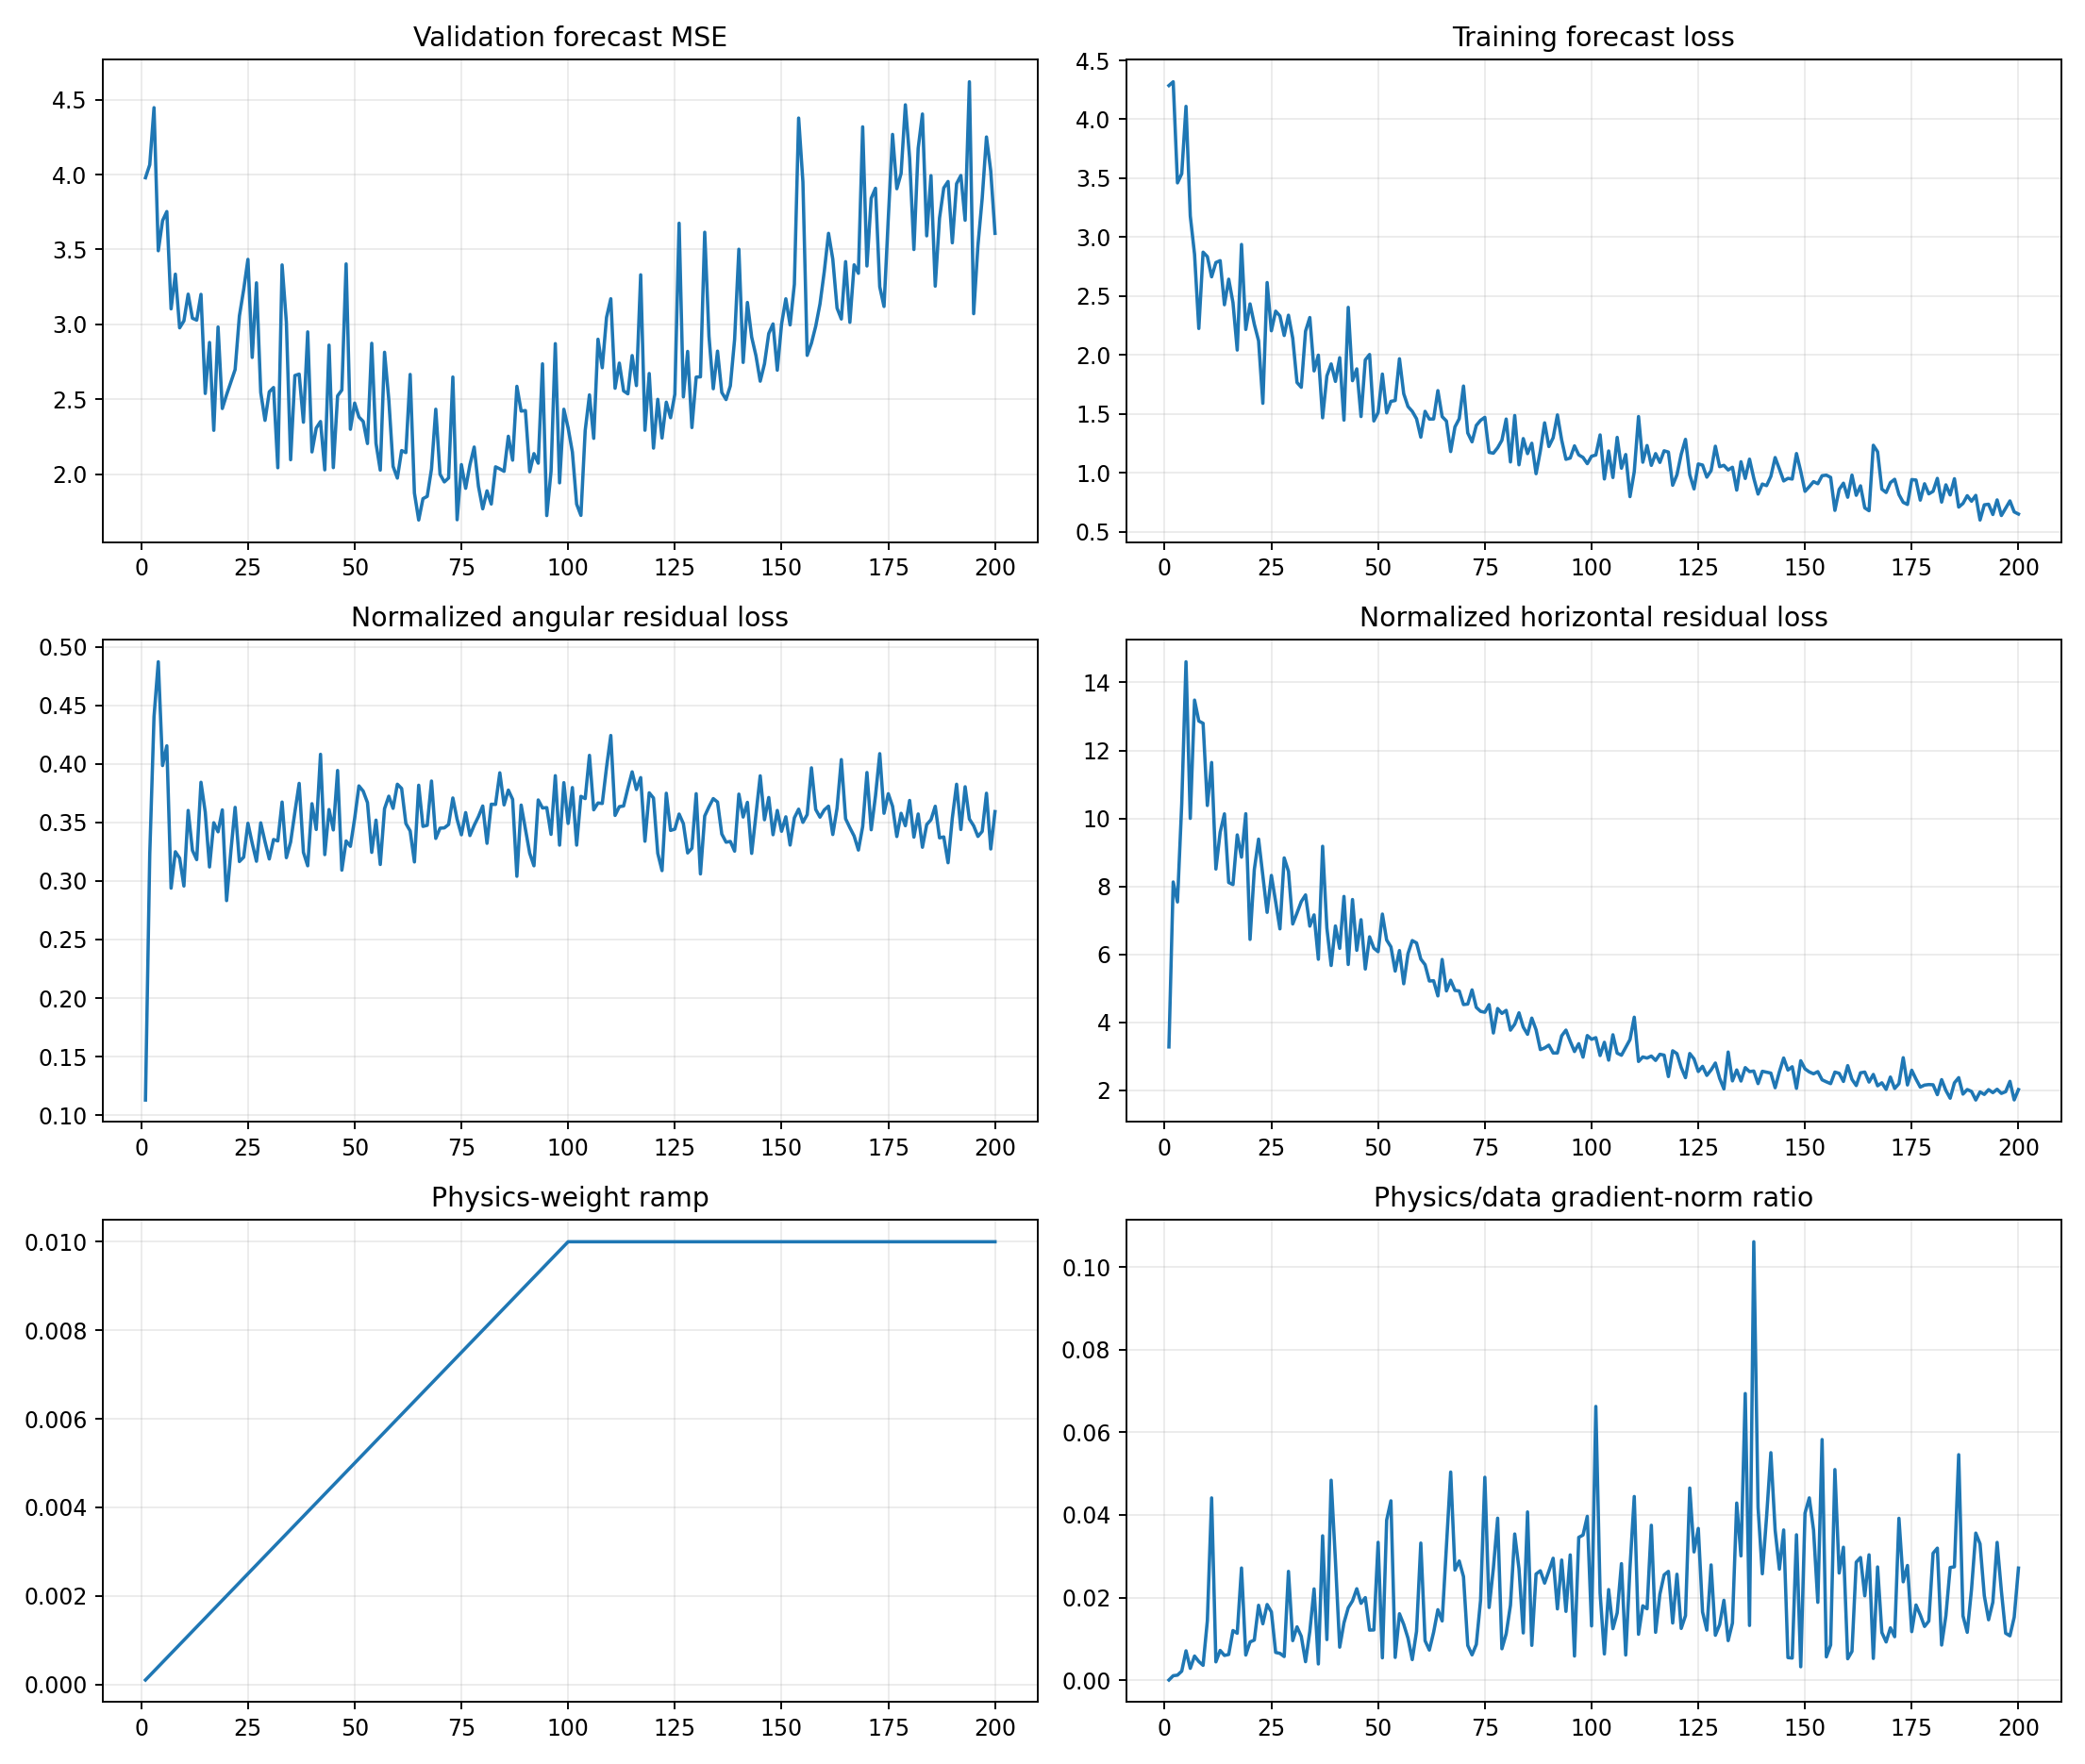

The data file committed next to this chart (first rows):
epoch, target_physics_weight, current_physics_weight, validation_forecast_mse, physics_to_data_gradient_ratio, train_total, train_data, train_cartpole_physics, train_angular_physics, train_horizontal_physics, train_a10_physics, train_a11_physics, train_a12_physics, train_a13_physics, train_data_gradient_l2, train_physics_gradient_l2
1, 0.01, 0.0001, 3.979, 7.295763336565021e-05, 4.287, 4.286, 3.383, 0.1129, 3.27, 4.256, 3.547, 2.841, 3.333, 2.606, 1.901
2, 0.01, 0.0002, 4.066, 0.001107, 4.32, 4.318, 8.449, 0.3226, 8.126, 7.076, 8.633, 6.999, 10.44, 3.191, 17.67
3, 0.01, 0.0003, 4.447, 0.001246, 3.463, 3.46, 7.978, 0.4404, 7.537, 6.17, 9.418, 7.644, 8.364, 2.956, 12.28
4, 0.01, 0.0004, 3.491, 0.002209, 3.543, 3.538, 10.92, 0.4874, 10.43, 8.027, 10.89, 15.19, 9.404, 4.43, 24.46
5, 0.01, 0.0005, 3.692, 0.007132, 4.117, 4.11, 15.01, 0.3987, 14.61, 8.765, 9.378, 23.05, 20.25, 2.954, 42.14
6, 0.01, 0.0006, 3.753, 0.002892, 3.187, 3.18, 10.41, 0.4156, 9.999, 8.629, 11.31, 10.95, 11.57, 7.505, 36.18
7, 0.01, 0.0007, 3.104, 0.005869, 2.864, 2.854, 13.78, 0.2939, 13.48, 5.886, 26.22, 10.71, 11.95, 3.512, 29.44
8, 0.01, 0.0008, 3.335, 0.004539, 2.235, 2.225, 13.19, 0.325, 12.87, 9.294, 18.03, 14.51, 11.14, 3.313, 18.79
9, 0.01, 0.0009, 2.977, 0.003618, 2.884, 2.872, 13.12, 0.3195, 12.8, 9.544, 20.56, 13.13, 9.193, 17.74, 71.31
10, 0.01, 0.001, 3.023, 0.01441, 2.845, 2.834, 10.67, 0.2957, 10.38, 4.224, 18.16, 14.07, 6.675, 5.225, 75.29
11, 0.01, 0.0011, 3.202, 0.04412, 2.676, 2.663, 12.01, 0.3603, 11.64, 6.128, 15.99, 14.89, 9.484, 1.62, 64.97
12, 0.01, 0.0012, 3.041, 0.004456, 2.795, 2.784, 8.834, 0.3262, 8.507, 3.848, 13.16, 8.921, 10.61, 14.44, 53.62
13, 0.01, 0.0013, 3.028, 0.007228, 2.813, 2.8, 9.907, 0.3183, 9.589, 8.206, 11.26, 11.39, 8.397, 3.894, 21.65
14, 0.01, 0.0014, 3.2, 0.006018, 2.441, 2.426, 10.52, 0.3844, 10.13, 5.973, 17.45, 10.77, 8.563, 12.19, 52.42
15, 0.01, 0.0015, 2.539, 0.006242, 2.656, 2.643, 8.47, 0.3589, 8.111, 5.545, 10.17, 7.938, 10.57, 3.101, 12.9
16, 0.01, 0.0016, 2.879, 0.01204, 2.458, 2.445, 8.361, 0.312, 8.049, 7.957, 7.968, 7.305, 9.885, 4.865, 36.61
17, 0.01, 0.0017, 2.292, 0.01137, 2.058, 2.042, 9.862, 0.3498, 9.512, 9.672, 13.42, 7.558, 8.903, 3.65, 24.41
18, 0.01, 0.0018, 2.982, 0.02716, 2.954, 2.938, 9.199, 0.3421, 8.857, 7.234, 10.64, 8.91, 9.494, 1.446, 21.82
19, 0.01, 0.0019, 2.438, 0.006106, 2.236, 2.216, 10.5, 0.3608, 10.14, 7.756, 14.94, 9.015, 11.2, 17.68, 56.82
20, 0.01, 0.002, 2.53, 0.009266, 2.447, 2.433, 6.719, 0.2833, 6.436, 6.235, 7.592, 5.965, 7.304, 4.103, 19.01
21, 0.01, 0.0021, 2.614, 0.009733, 2.279, 2.261, 8.818, 0.3254, 8.492, 6.636, 12.44, 8.446, 7.777, 2.538, 11.76
22, 0.01, 0.0022, 2.698, 0.01815, 2.142, 2.12, 9.752, 0.3629, 9.389, 8.526, 13.88, 8.216, 9.123, 2.619, 21.6
23, 0.01, 0.0023, 3.056, 0.01367, 1.61, 1.59, 8.622, 0.3167, 8.306, 4.512, 9.467, 12.66, 7.399, 3.49, 20.74
24, 0.01, 0.0024, 3.232, 0.01833, 2.633, 2.615, 7.551, 0.3204, 7.231, 5.896, 8.134, 7.255, 8.78, 3.055, 23.33
25, 0.01, 0.0025, 3.434, 0.01654, 2.227, 2.205, 8.669, 0.3493, 8.32, 7.793, 9.671, 8.866, 8.692, 5.887, 38.95
26, 0.01, 0.0026, 2.779, 0.006739, 2.392, 2.372, 7.875, 0.3323, 7.543, 6.392, 8.186, 6.847, 9.978, 11.7, 30.33
27, 0.01, 0.0027, 3.277, 0.006512, 2.35, 2.331, 7.063, 0.3169, 6.746, 3.987, 9.135, 7.697, 7.123, 7.906, 19.07
28, 0.01, 0.0028, 2.545, 0.005741, 2.191, 2.165, 9.185, 0.3497, 8.835, 6.562, 16, 7.214, 6.851, 15.75, 32.28
29, 0.01, 0.0029, 2.359, 0.02634, 2.363, 2.337, 8.772, 0.3336, 8.438, 4.401, 13.91, 6.786, 9.795, 2.893, 26.28
30, 0.01, 0.003, 2.549, 0.009588, 2.163, 2.142, 7.208, 0.3188, 6.889, 4.181, 9.08, 6.008, 8.39, 4.087, 13.06
31, 0.01, 0.0031, 2.578, 0.01293, 1.79, 1.766, 7.548, 0.3355, 7.212, 5.815, 8.975, 7.422, 8.032, 5.662, 23.61
32, 0.01, 0.0032, 2.042, 0.01064, 1.751, 1.725, 7.883, 0.3343, 7.549, 7.382, 7.154, 7.856, 8.399, 11.13, 37
33, 0.01, 0.0033, 3.397, 0.004495, 2.229, 2.202, 8.113, 0.3675, 7.745, 4.708, 10.75, 6.712, 8.548, 14.63, 19.94
34, 0.01, 0.0034, 3.015, 0.01182, 2.342, 2.318, 7.146, 0.3199, 6.826, 3.206, 12.92, 6.338, 4.92, 6.937, 24.12
35, 0.01, 0.0035, 2.096, 0.02211, 1.891, 1.864, 7.49, 0.3334, 7.157, 4.814, 8.843, 8.233, 8.411, 4.82, 30.45
36, 0.01, 0.0036, 2.658, 0.003951, 2.021, 1.998, 6.21, 0.3589, 5.851, 6.639, 7.999, 4.721, 6.077, 10.56, 11.59
37, 0.01, 0.0037, 2.668, 0.03495, 1.502, 1.466, 9.56, 0.3834, 9.177, 8.235, 14.34, 6.108, 9.832, 4.166, 39.35
38, 0.01, 0.0038, 2.347, 0.009844, 1.849, 1.822, 7.093, 0.3245, 6.768, 5.9, 6.655, 6.884, 9.232, 7.605, 19.7
39, 0.01, 0.0039, 2.95, 0.04839, 1.947, 1.924, 5.979, 0.313, 5.666, 4.078, 8.133, 7.11, 4.881, 3.95, 49.02
40, 0.01, 0.004, 2.148, 0.02897, 1.804, 1.775, 7.197, 0.3661, 6.831, 4.814, 9.422, 6.803, 8.461, 6.712, 48.61
41, 0.01, 0.0041, 2.308, 0.008005, 2.004, 1.977, 6.516, 0.344, 6.172, 5.795, 6.707, 6.764, 6.347, 12.68, 24.75
42, 0.01, 0.0042, 2.351, 0.01389, 1.481, 1.447, 8.109, 0.4083, 7.7, 5.849, 12.02, 6.807, 6.995, 5.514, 18.24
43, 0.01, 0.0043, 2.028, 0.01753, 2.43, 2.404, 6.02, 0.3226, 5.697, 3.344, 9.945, 6.386, 5.08, 5.248, 21.4
44, 0.01, 0.0044, 2.861, 0.01921, 1.817, 1.781, 7.97, 0.3611, 7.609, 4.386, 13.28, 7.796, 5.983, 6.586, 28.75
45, 0.01, 0.0045, 2.043, 0.02214, 1.911, 1.882, 6.456, 0.3436, 6.112, 4.104, 6.382, 8.334, 7.073, 6.192, 30.47
46, 0.01, 0.0046, 2.522, 0.01862, 1.511, 1.477, 7.41, 0.3944, 7.015, 3.453, 9.2, 7.197, 9.38, 7.168, 29.01
47, 0.01, 0.0047, 2.561, 0.02, 1.986, 1.958, 5.873, 0.3093, 5.563, 3.816, 6.973, 5.932, 7.377, 7.972, 33.92
48, 0.01, 0.0048, 3.403, 0.01214, 2.037, 2.004, 6.846, 0.3342, 6.511, 3.222, 10.8, 8.393, 5.565, 11.02, 27.87
49, 0.01, 0.0049, 2.299, 0.01218, 1.472, 1.44, 6.508, 0.3297, 6.178, 1.559, 8.863, 8.32, 7.556, 5.508, 13.69
50, 0.01, 0.005, 2.474, 0.03337, 1.543, 1.511, 6.426, 0.3534, 6.073, 3.004, 9.07, 6.886, 6.984, 5.433, 36.26
51, 0.01, 0.0051, 2.381, 0.005436, 1.876, 1.838, 7.563, 0.3813, 7.182, 4.285, 8.547, 7.666, 8.91, 27.8, 29.63
52, 0.01, 0.0052, 2.352, 0.03875, 1.544, 1.508, 6.795, 0.3768, 6.418, 3.87, 9.602, 6.569, 7.665, 3.543, 26.4
53, 0.01, 0.0053, 2.204, 0.04342, 1.641, 1.606, 6.582, 0.367, 6.215, 3.314, 6.548, 8.555, 7.2, 3.344, 27.39
54, 0.01, 0.0054, 2.873, 0.005536, 1.645, 1.613, 5.827, 0.3245, 5.503, 2.425, 5.549, 7.419, 7.575, 12.44, 12.75
55, 0.01, 0.0055, 2.205, 0.0161, 2.003, 1.968, 6.46, 0.352, 6.108, 2.627, 10.23, 7.423, 7.1, 6.425, 18.8
56, 0.01, 0.0056, 2.027, 0.01352, 1.701, 1.671, 5.443, 0.3141, 5.129, 2.345, 6.16, 5.28, 7.473, 11.08, 26.77
57, 0.01, 0.0057, 2.814, 0.01019, 1.599, 1.562, 6.379, 0.3618, 6.017, 3.269, 7.2, 8.03, 6.352, 7.685, 13.74
58, 0.01, 0.0058, 2.497, 0.005001, 1.561, 1.521, 6.774, 0.3725, 6.401, 1.479, 9.538, 8.366, 7.317, 12.62, 10.88
59, 0.01, 0.0059, 2.052, 0.01185, 1.498, 1.458, 6.692, 0.3621, 6.33, 2.21, 7.999, 7.336, 8.946, 11.48, 23.06
60, 0.01, 0.006, 1.974, 0.03319, 1.34, 1.302, 6.238, 0.3827, 5.856, 2.706, 6.697, 7.075, 8.505, 6.498, 35.94
... 140 more rows
